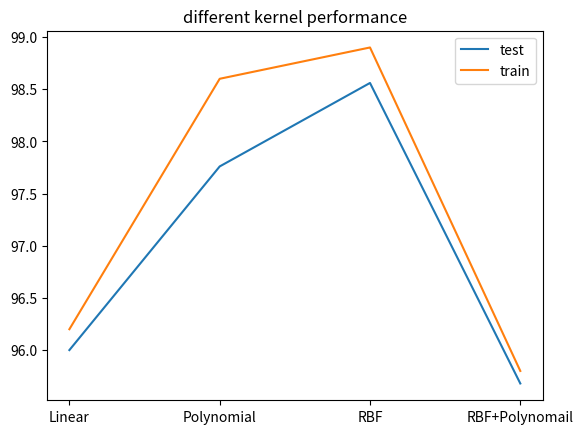

The script that saved this image:
# -*- coding: utf-8 -*-
"""
Created on Sun Dec 15 14:16:12 2019

[redacted]
"""
import numpy as np
import scipy.spatial
import matplotlib.pyplot as plt
x = [1,2,3,4]
labels = ['Linear', 'Polynomial', 'RBF', 'RBF+Polynomail']
test_time_acc = [96,97.76,98.56,95.68]
train_time_acc = [96.2,98.6,98.9,95.8]
fig,ax1 = plt.subplots()
ax1.set_title('different kernel performance');
ax1.plot(labels,test_time_acc, label='test')
ax1.plot(labels,train_time_acc, label='train')
ax1.legend()

